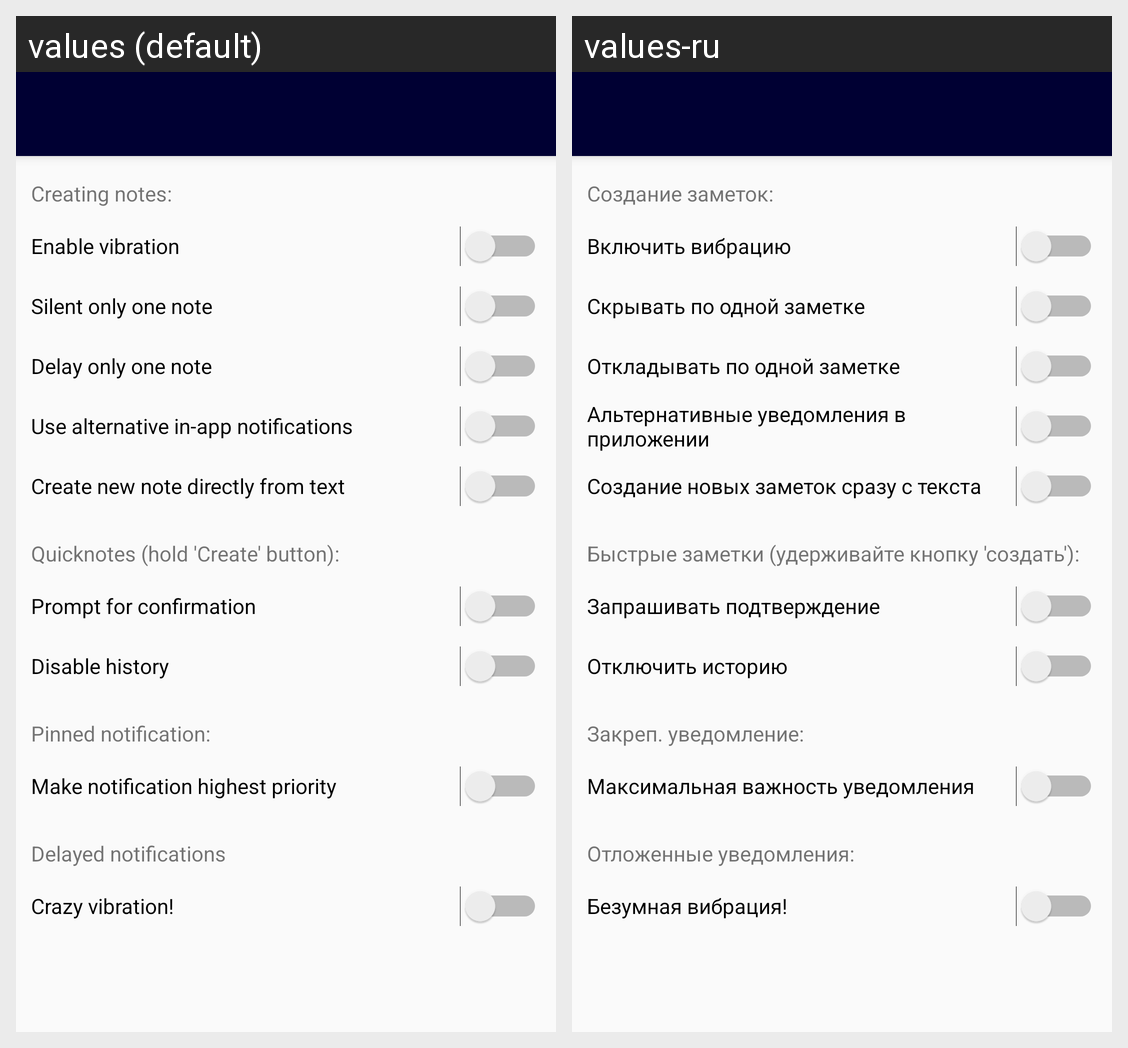

Strings drawn on this Android screen and how each of the app's shown locales translates them:
Android screen res/layout/activity_settings.xml rendered under 2 locales, left to right: values (default), values-ru. Device: Nexus 5 (rendered at 1080×1920; each locale shown at half size, 540×960, under a caption strip naming it); theme AppTheme.
Strings drawn on this screen, with the default value and each locale's value (text and hints the layout hard-codes, and strings that could not be matched under every locale, appear in the picture but are not listed):

settings_Separator_Creation
  values: Creating notes:
  values-ru: Создание заметок:

settings_Vibration
  values: Enable vibration
  values-ru: Включить вибрацию

settings_Reset_Silent
  values: Silent only one note
  values-ru: Скрывать по одной заметке

settings_Reset_Delay
  values: Delay only one note
  values-ru: Откладывать по одной заметке

settings_Alt_Notifications
  values: Use alternative in-app notifications
  values-ru: Альтернативные уведомления в приложении

settings_Ignore_Title
  values: Create new note directly from text
  values-ru: Создание новых заметок сразу с текста

settings_Separator_Quicknote
  values: Quicknotes (hold 'Create' button):
  values-ru: Быстрые заметки (удерживайте кнопку 'создать'):

settings_Quicknote_Prompt
  values: Prompt for confirmation
  values-ru: Запрашивать подтверждение

settings_Quicknote_Silent
  values: Disable history
  values-ru: Отключить историю

settings_Separator_Pinned
  values: Pinned notification:
  values-ru: Закреп. уведомление:

settings_Pinned_Prior
  values: Make notification highest priority
  values-ru: Максимальная важность уведомления

settings_Separator_Delayed
  values: Delayed notifications
  values-ru: Отложенные уведомления:

settings_Delayed_Crazyvibration
  values: Crazy vibration!
  values-ru: Безумная вибрация!
